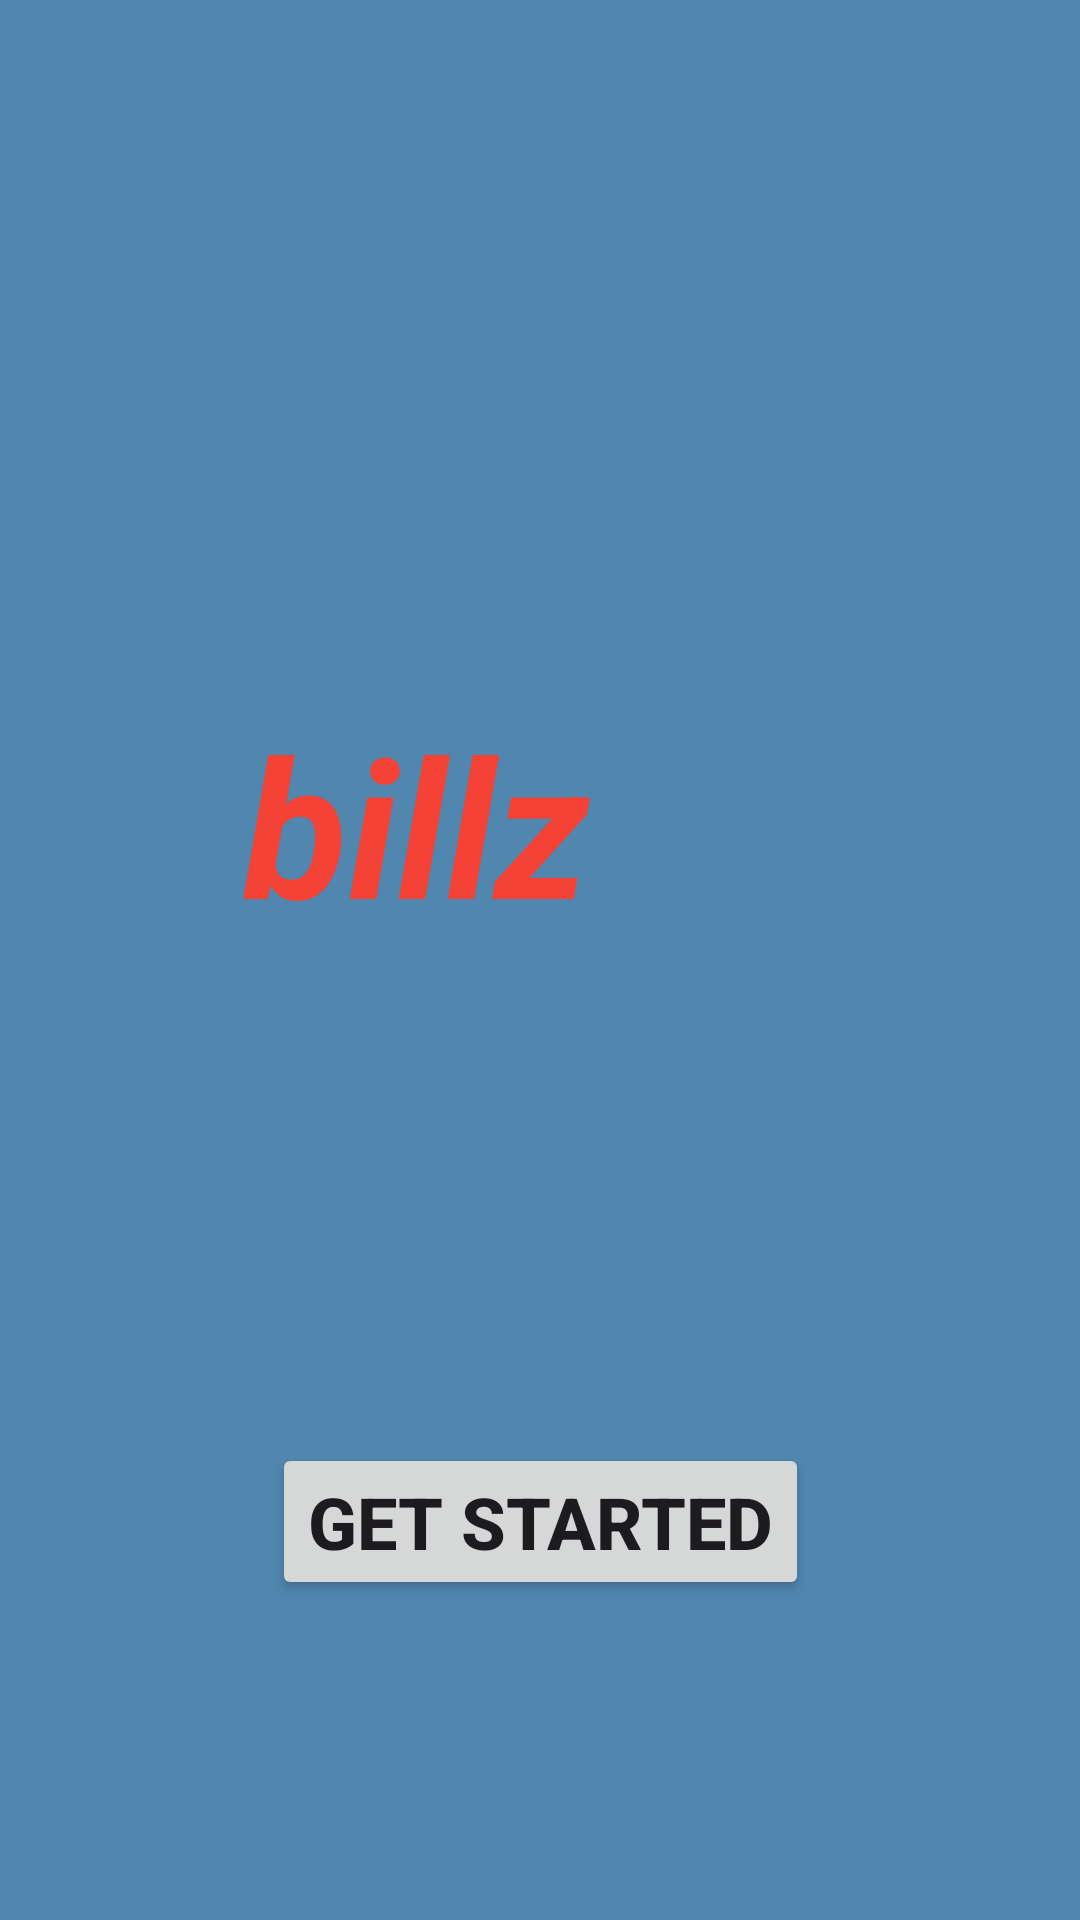

This screen was rendered from an Android layout file. Write that file and the resources it references.
<!-- AndroidManifest.xml: application theme Theme.Billsmanagementsystem -->
<!-- res/layout/activity_main.xml -->
<?xml version="1.0" encoding="utf-8"?>
<androidx.constraintlayout.widget.ConstraintLayout xmlns:android="http://schemas.android.com/apk/res/android"
    xmlns:app="http://schemas.android.com/apk/res-auto"
    xmlns:tools="http://schemas.android.com/tools"
    android:layout_width="match_parent"
    android:layout_height="match_parent"
    android:background="#5186AF"
    tools:context=".ui.MainActivity" >

    <TextView
        android:id="@+id/tvText"
        android:layout_width="190dp"
        android:layout_height="160dp"
        android:layout_marginStart="132dp"
        android:layout_marginTop="232dp"
        android:layout_marginEnd="89dp"
        android:text="billz"
        android:textColor="#F44336"
        android:textSize="64sp"
        android:textStyle="bold|italic"
        app:layout_constraintEnd_toEndOf="parent"
        app:layout_constraintHorizontal_bias="1.0"
        app:layout_constraintStart_toStartOf="parent"
        app:layout_constraintTop_toTopOf="parent" />

    <Button
        android:id="@+id/btnButton"
        android:layout_width="wrap_content"
        android:layout_height="wrap_content"
        android:layout_marginStart="132dp"
        android:layout_marginTop="89dp"
        android:layout_marginEnd="132dp"
        android:text="Get Started"
        android:textSize="24sp"
        android:textStyle="bold"
        app:layout_constraintEnd_toEndOf="parent"
        app:layout_constraintStart_toStartOf="parent"
        app:layout_constraintTop_toBottomOf="@+id/tvText" />
</androidx.constraintlayout.widget.ConstraintLayout>
<!-- resources referenced by this layout -->
<resources>
  <style name="Theme.Billsmanagementsystem" parent="Base.Theme.Billsmanagementsystem" />
  <style name="Base.Theme.Billsmanagementsystem" parent="Theme.Material3.DayNight.NoActionBar">
          
          
      </style>
</resources>
